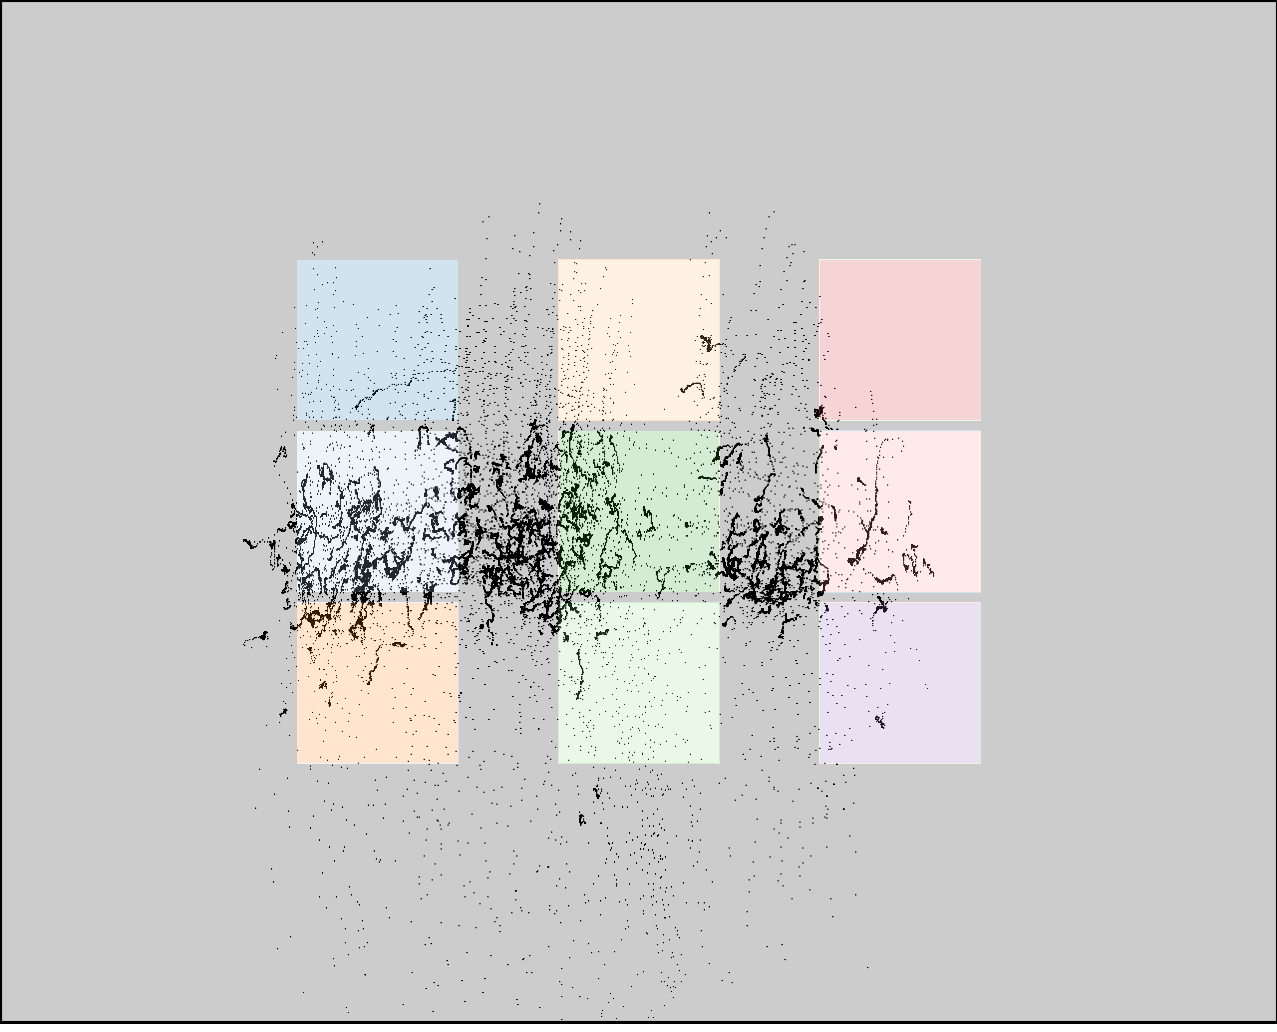

The file beside this chart, header and first rows:
click0, click1, click2, click3, click4, click5, click6, click7, click8
377, 357, 357, 563, 555, 566, 776, 780, 785
345, 519, 690, 394, 567, 738, 387, 556, 725
